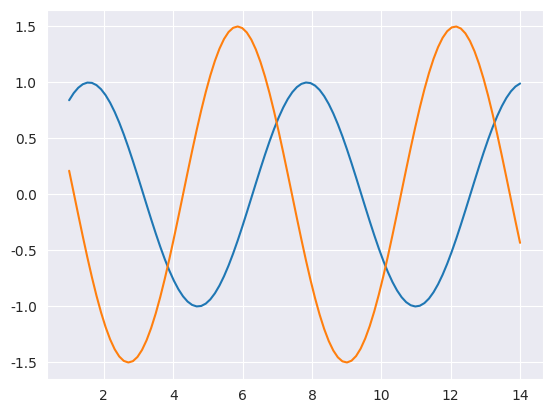

The script that saved this image:
# -*- coding: utf-8 -*-
"""
Created on Fri Apr 19 15:20:27 2019

@author: Administrator
"""
import numpy as np
import pandas as pd
from pandas import Series,DataFrame

import seaborn as sns
import matplotlib.pyplot as plt


x=np.linspace(1,14,100)
y1=np.sin(x)
y2=np.sin(x+2)*1.5


def splt():
    plt.plot(x,y1)
    plt.plot(x,y2)

#sns.set()  #重製圖表
sns.set_style('darkgrid')
#sns.set_context('poster')


splt()
plt.show()